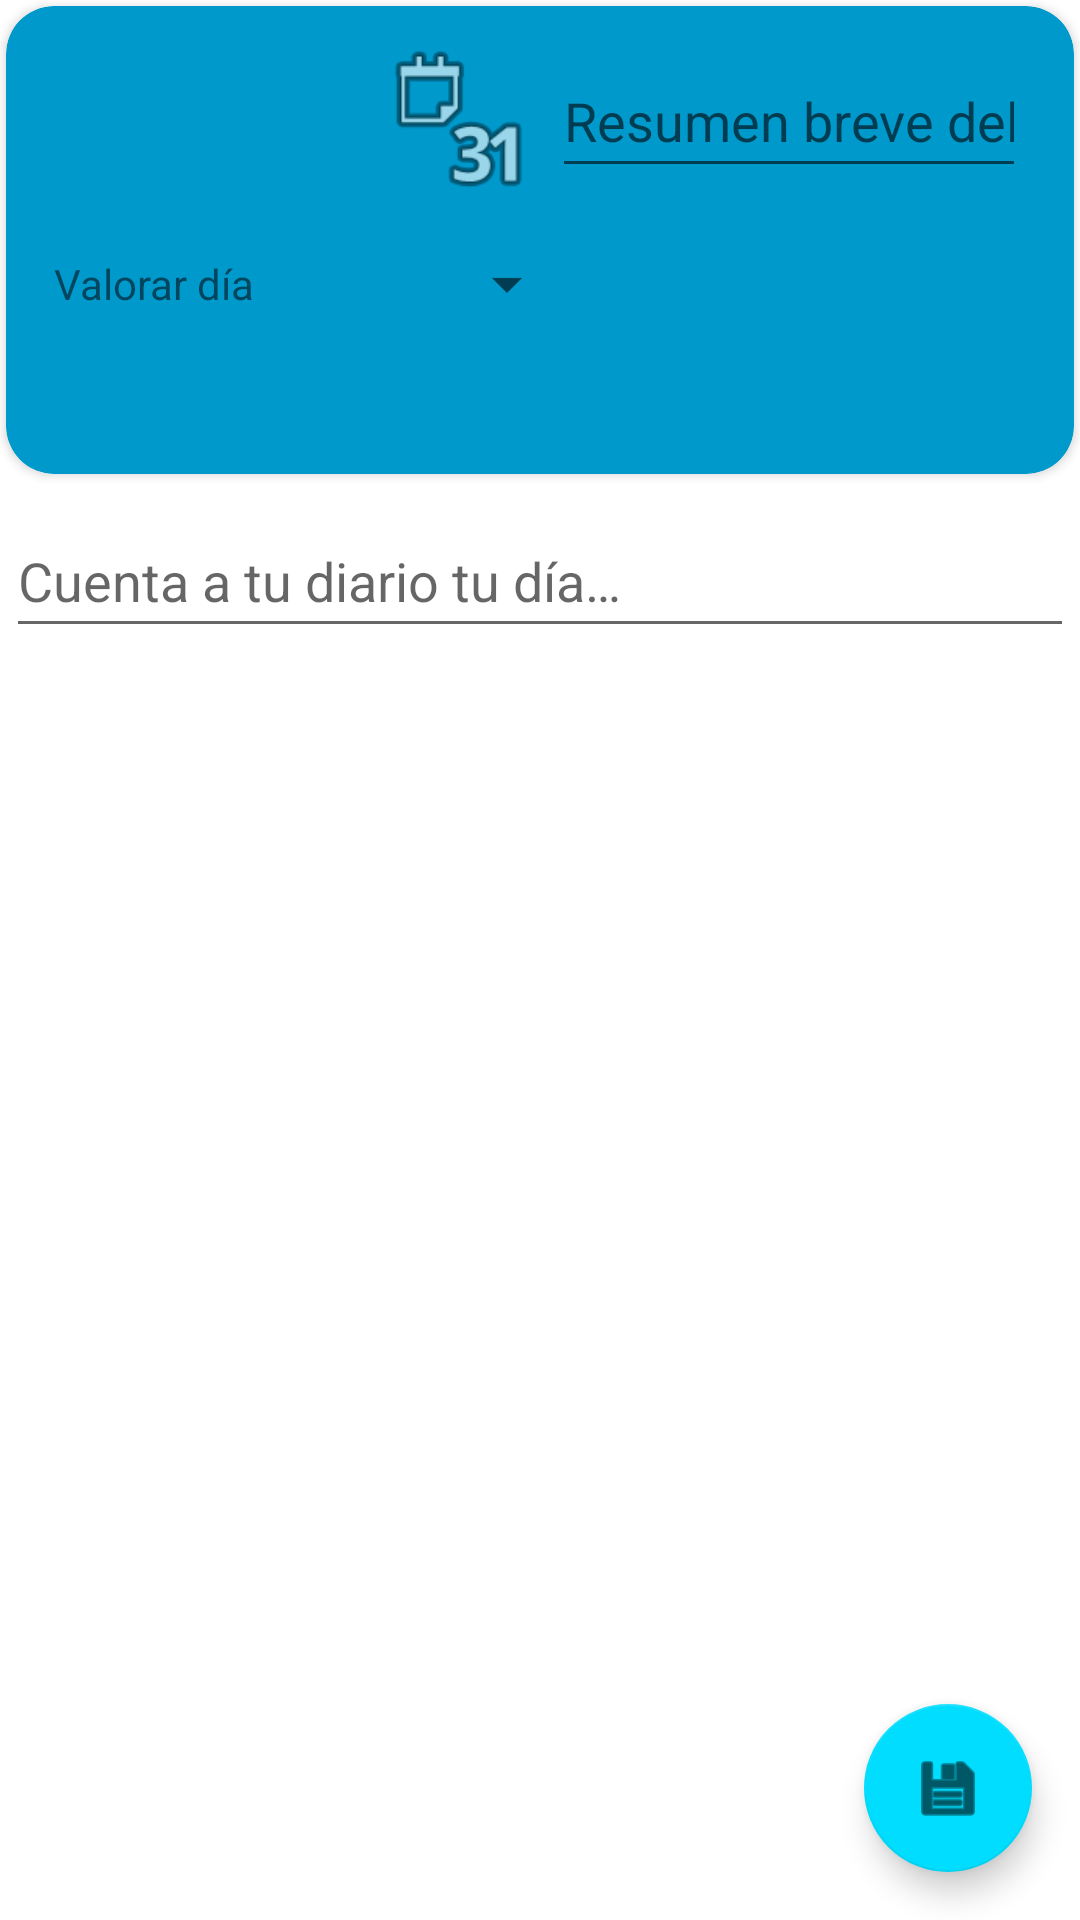

This screen was rendered from an Android layout file. Write that file and the resources it references.
<!-- AndroidManifest.xml: application theme Theme.Practica5.NoActionBar -->
<!-- res/layout/activity_edicion_dia.xml -->
<?xml version="1.0" encoding="utf-8"?>
<androidx.constraintlayout.widget.ConstraintLayout xmlns:android="http://schemas.android.com/apk/res/android"
    xmlns:app="http://schemas.android.com/apk/res-auto"
    xmlns:tools="http://schemas.android.com/tools"
    android:id="@+id/clRoot"
    android:layout_width="match_parent"
    android:layout_height="match_parent"
    tools:context=".ui.EdicionDiaActivity">

    <androidx.cardview.widget.CardView
        android:id="@+id/cardView"
        android:layout_width="match_parent"
        android:layout_height="0dp"
        android:layout_marginStart="2dp"
        android:layout_marginTop="2dp"
        android:layout_marginEnd="2dp"
        app:cardBackgroundColor="@android:color/holo_blue_dark"
        app:cardCornerRadius="16dp"
        app:layout_constraintBottom_toTopOf="@+id/guideline"
        app:layout_constraintEnd_toEndOf="parent"
        app:layout_constraintHorizontal_bias="0.0"
        app:layout_constraintStart_toStartOf="parent"
        app:layout_constraintTop_toTopOf="parent">

        <androidx.constraintlayout.widget.ConstraintLayout
            android:layout_width="match_parent"
            android:layout_height="match_parent">

            <TextView
                android:id="@+id/tvFecha"
                android:layout_width="100dp"
                android:layout_height="wrap_content"
                android:layout_marginStart="16dp"
                android:layout_marginTop="24dp"
                android:textSize="20sp"
                android:textStyle="bold"
                app:layout_constraintStart_toStartOf="parent"
                app:layout_constraintTop_toTopOf="parent" />

            <ImageView
                android:id="@+id/ivFecha"
                android:layout_width="50dp"
                android:layout_height="50dp"
                android:layout_marginStart="8dp"
                app:layout_constraintBottom_toBottomOf="@+id/tvFecha"
                app:layout_constraintStart_toEndOf="@+id/tvFecha"
                app:layout_constraintTop_toTopOf="@+id/tvFecha"
                app:srcCompat="@android:drawable/ic_menu_month"
                tools:ignore="ImageContrastCheck" />

            <EditText
                android:id="@+id/etResumen"
                android:layout_width="0dp"
                android:layout_height="wrap_content"
                android:layout_marginStart="8dp"
                android:layout_marginEnd="16dp"
                android:layout_marginBottom="2dp"
                android:ems="10"
                android:hint="@string/Resumen_del_dia"
                android:importantForAutofill="no"
                android:inputType="textPersonName"
                android:minHeight="48dp"
                app:layout_constraintBottom_toBottomOf="@+id/ivFecha"
                app:layout_constraintEnd_toEndOf="parent"
                app:layout_constraintStart_toEndOf="@+id/ivFecha"
                app:layout_constraintTop_toTopOf="@+id/ivFecha" />

            <TextView
                android:id="@+id/tvValoracion"
                android:layout_width="wrap_content"
                android:layout_height="wrap_content"
                android:layout_marginTop="32dp"
                android:text="@string/Valorar_vida"
                app:layout_constraintStart_toStartOf="@+id/tvFecha"
                app:layout_constraintTop_toBottomOf="@+id/tvFecha" />

            <Spinner
                android:id="@+id/spValoracion"
                android:layout_width="100dp"
                android:layout_height="50dp"
                android:layout_marginStart="8dp"
                android:entries="10"
                android:minHeight="48dp"
                android:spinnerMode="dropdown"
                app:layout_constraintBottom_toBottomOf="@+id/tvValoracion"
                app:layout_constraintStart_toEndOf="@+id/tvValoracion"
                app:layout_constraintTop_toTopOf="@+id/tvValoracion"
                tools:ignore="SpeakableTextPresentCheck" />

        </androidx.constraintlayout.widget.ConstraintLayout>

    </androidx.cardview.widget.CardView>

    <androidx.constraintlayout.widget.Guideline
        android:id="@+id/guideline"
        android:layout_width="wrap_content"
        android:layout_height="wrap_content"
        android:orientation="horizontal"
        app:layout_constraintGuide_begin="158dp" />

    <ScrollView
        android:id="@+id/scrollView"
        android:layout_width="match_parent"
        android:layout_height="0dp"
        android:layout_marginStart="2dp"
        android:layout_marginEnd="2dp"
        app:layout_constraintBottom_toBottomOf="parent"
        app:layout_constraintEnd_toEndOf="parent"
        app:layout_constraintHorizontal_bias="0.0"
        app:layout_constraintStart_toStartOf="parent"
        app:layout_constraintTop_toBottomOf="@+id/cardView"
        app:layout_constraintVertical_bias="0.0">

        <EditText
            android:id="@+id/etDiario"
            android:layout_width="match_parent"
            android:layout_height="wrap_content"
            android:layout_marginTop="10dp"
            android:ems="10"
            android:hint="@string/Contar_dia"
            android:importantForAutofill="no"
            android:inputType="textMultiLine"
            android:minHeight="48dp" />
    </ScrollView>

    <com.google.android.material.floatingactionbutton.FloatingActionButton
        android:id="@+id/fabGuardar"
        android:layout_width="wrap_content"
        android:layout_height="wrap_content"
        android:layout_gravity="end|bottom"
        android:layout_margin="16dp"
        android:src="@android:drawable/ic_menu_save"
        app:layout_constraintBottom_toBottomOf="parent"
        app:layout_constraintEnd_toEndOf="@id/clRoot"
        tools:ignore="SpeakableTextPresentCheck" />

</androidx.constraintlayout.widget.ConstraintLayout>
<!-- resources referenced by this layout -->
<resources>
  <string name="Contar_dia">Cuenta a tu diario tu día…</string>
  <string name="Resumen_del_dia">Resumen breve del día</string>
  <string name="Valorar_vida">Valorar día</string>
  <style name="Theme.Practica5.NoActionBar">
          <item name="windowActionBar">false</item>
          <item name="windowNoTitle">true</item>
      </style>
</resources>
